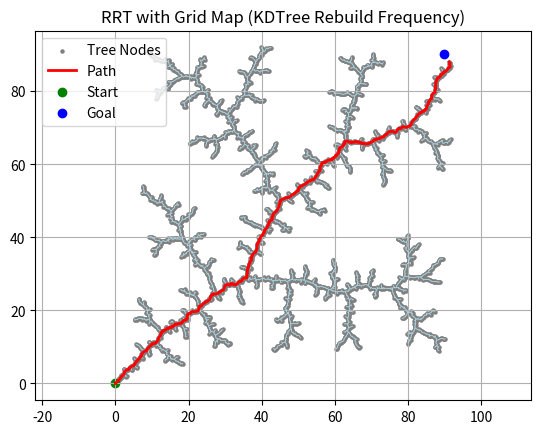

Here is the Python script that generated this plot:
import numpy as np
import matplotlib.pyplot as plt
from scipy.spatial import cKDTree

class Node:
    def __init__(self, states):
        self.states = states
        self.parent = None

class RRT:
    def __init__(self, x_init, grid_map, rebuild_freq=50):
        self.x_init = np.array(x_init)
        self.nodes = [Node(self.x_init)]
        self.grid_map = np.array(grid_map)
        self.map_height, self.map_width = self.grid_map.shape
        self.node_positions = [self.x_init]
        self.kd_tree = cKDTree(np.array(self.node_positions))
        self.kd_tree_needs_update = False
        self.rebuild_freq = rebuild_freq

    def add_state(self, states, parent):
        node = Node(states)
        node.parent = parent
        self.nodes.append(node)
        self.node_positions.append(states)

        # Rebuild kd-tree only every rebuild_freq
        if len(self.nodes) % self.rebuild_freq == 0:
            self.kd_tree = cKDTree(np.array(self.node_positions))
            self.kd_tree_needs_update = False
        else:
            self.kd_tree_needs_update = True

    def find_nearest_neighbour(self, x_random):
        if self.kd_tree_needs_update:
            self.kd_tree = cKDTree(np.array(self.node_positions))
            self.kd_tree_needs_update = False
        _, idx = self.kd_tree.query(x_random)
        return self.nodes[idx]

    def select_control(self, x_near, x_random, step):
        direction = x_random - x_near.states
        norm = np.linalg.norm(direction)
        if norm == 0:
            return np.zeros_like(direction)
        return (direction / norm) * step

    def new_state(self, x_near, u, step):
        return x_near.states + u * step

    def valid(self, x1, x2=None):
        # Check nodes are in valid positions (In bounds / not in obstacles)
        if x2 is None:
            x = np.round(x1).astype(int)
            x_idx, y_idx = x[0], x[1]
            if (0 <= x_idx < self.map_width) and (0 <= y_idx < self.map_height):
                return self.grid_map[y_idx, x_idx] == 0
            return False
        # Check edges are in valid positions
        else:
            num_points = int(np.linalg.norm(x2 - x1) / 0.1)
            for alpha in np.linspace(0, 1, num_points):
                point = (1 - alpha) * x1 + alpha * x2
                point = np.floor(point).astype(int)
                x_idx, y_idx = point[0], point[1]
                if not (0 <= x_idx < self.map_width and 0 <= y_idx < self.map_height):
                    return False
                if self.grid_map[y_idx, x_idx] == 1:
                    return False
            return True

    def grow(self, k, goal, r):
        # Use algorithm from the paper
        for _ in range(k):
            x_random = np.array([
                np.random.uniform(0, self.map_width),
                np.random.uniform(0, self.map_height)
            ])
            x_near = self.find_nearest_neighbour(x_random)
            u = self.select_control(x_near, x_random, step=0.5)
            x_new = self.new_state(x_near, u, step=0.5)

            if self.valid(x_near.states, x_new):
                self.add_state(x_new, x_near)

            if np.linalg.norm(x_new - goal) < r:
                break

        # Ensure kd tree rebuilt at very end
        if self.kd_tree_needs_update:
            self.kd_tree = cKDTree(np.array(self.node_positions))
            self.kd_tree_needs_update = False

    def get_path(self, goal_node):
        path = []
        current = goal_node
        while current is not None:
            path.append(current.states)
            current = current.parent
        return path[::-1]

# ========== RUNNING TEST ==========

grid_map = np.zeros((100, 100), dtype=int)

start = [0, 0]
goal_coords = np.array([90, 90])

# Create RRT
rrt = RRT(x_init=start, grid_map=grid_map, rebuild_freq=100)
rrt.grow(k=5000, goal=goal_coords, r=2.5)

# Find path from start to goal
nearest_to_goal = rrt.find_nearest_neighbour(goal_coords)
path = rrt.get_path(nearest_to_goal)

# Draw nodes
xs = [node.states[0] for node in rrt.nodes]
ys = [node.states[1] for node in rrt.nodes]
plt.scatter(xs, ys, s=5, color='gray', label='Tree Nodes')

# Draw edges
for node in rrt.nodes:
    if node.parent is not None:
        x1, y1 = node.states
        x2, y2 = node.parent.states
        plt.plot([x1, x2], [y1, y2], 'lightblue', linewidth=0.5)

# Draw obstacles
for y in range(grid_map.shape[0]):
    for x in range(grid_map.shape[1]):
        if grid_map[y, x] == 1:
            plt.gca().add_patch(plt.Rectangle((x, y), 1, 1, color='black'))

# PLot
path = np.array(path)
plt.plot(path[:, 0], path[:, 1], color='red', linewidth=2, label='Path')
plt.scatter(*start, color='green', label='Start')
plt.scatter(*goal_coords, color='blue', label='Goal')
plt.legend()
plt.title("RRT with Grid Map (KDTree Rebuild Frequency)")
plt.axis('equal')
plt.grid(True)
plt.show()
